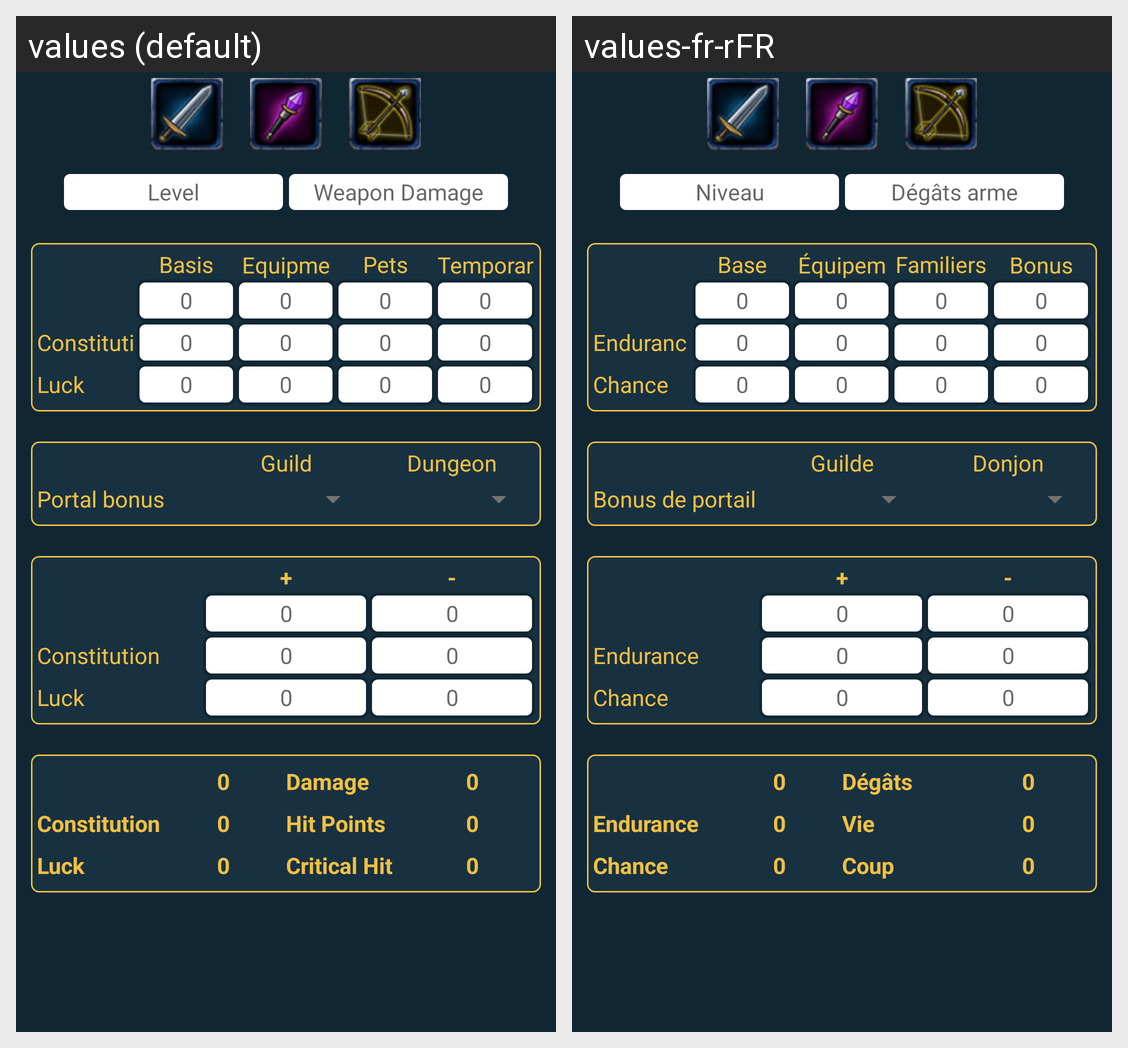

Translations of the strings shown on this Android screen, per locale in the grid:
Android screen res/layout/fragment_stats_calculator.xml rendered under 2 locales, left to right: values (default), values-fr-rFR. Device: Nexus 5 (rendered at 1080×1920; each locale shown at half size, 540×960, under a caption strip naming it); theme AppTheme.
Strings drawn on this screen, with the default value and each locale's value (text and hints the layout hard-codes, and strings that could not be matched under every locale, appear in the picture but are not listed):

level
  values: Level
  values-fr-rFR: Niveau

weapon_damage
  values: Weapon Damage
  values-fr-rFR: Dégâts arme

basis
  values: Basis
  values-fr-rFR: Base

equipment
  values: Equipment
  values-fr-rFR: Équipement

pets
  values: Pets
  values-fr-rFR: Familiers

temporary
  values: Temporary
  values-fr-rFR: Bonus temp

zero
  values: 0
  values-fr-rFR: 0  [not translated; the default value is used]

constitution
  values: Constitution
  values-fr-rFR: Endurance

luck
  values: Luck
  values-fr-rFR: Chance

guild
  values: Guild
  values-fr-rFR: Guilde

dungeon
  values: Dungeon
  values-fr-rFR: Donjon

bonus
  values: Portal bonus
  values-fr-rFR: Bonus de portail

plus
  values: +
  values-fr-rFR: +  [not translated; the default value is used]

minus
  values: -
  values-fr-rFR: -  [not translated; the default value is used]

damage
  values: Damage
  values-fr-rFR: Dégâts

hit_points
  values: Hit Points
  values-fr-rFR: Vie

critical_hit
  values: Critical Hit
  values-fr-rFR: Coup critique
